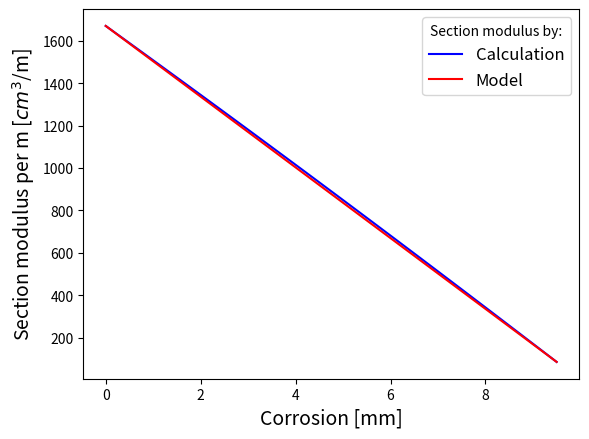

Write Python code to recreate this figure.
import numpy as np
from dataclasses import dataclass, field
from typing import Union


class SheetPileWall:
    name: str = "BZ17"
    b: float = 500.0
    H: float = 300.0
    e: float = 10.0
    a: float = 9.5
    I_x: float = field(init=False)
    W_x: float = field(init=False)

    def __post_init__(self) -> None:

        areas = self._areas(self.e, self.a)
        xs = self._xs(self.H, self.e)

        x_center = areas.dot(xs) / areas.sum()

        self.I_x = areas.dot((xs-x_center)**2)
        self.I_x /= (self.b / 1_000)

        self.W_x = self.I_x / (self.H * 1e-1 / 2)
        self.W_x *= 1670 / 1177.4  # BZ properties: W_x = 1670, Calculation with C=0: W_x = 1177

    def _areas(self, e: Union[float, np.ndarray[("n_C_grid"), float]],
               a: Union[float, np.ndarray[("n_C_grid"), float]])\
            -> Union[float, np.ndarray[("n_C_grid"), float]]:
        area_1 = 0.42 * self.b * e
        area_2 = 0.54 * self.b * a
        area_3 = 0.42 * self.b * e
        areas = np.array([area_1, area_2, area_3]) * 1e-2
        return areas

    def _xs(self, H: Union[float, np.ndarray[("n_C_grid"), float]],
            e: Union[float, np.ndarray[("n_C_grid"), float]])\
            ->Union[float, np.ndarray[("n_C_grid"), float]]:
        x_1 = H - e / 2
        x_2 = H / 2
        x_3 = e / 2
        xs = np.array([x_1, x_2, x_3]) * 1e-1
        return xs

    def reduce_thickness(self, C: Union[float, np.ndarray[("n_C_grid"), float]])\
            -> Union[float, np.ndarray[("n_C_grid"), float]]:

        H = self.H - C
        e = self.e - C
        a = self.a - C

        areas = self._areas(e, a)
        xs = self._xs(H, e)

        x_center = np.multiply(areas, xs).sum(axis=0) / areas.sum(axis=0)

        I_x = np.multiply(areas, (xs-x_center[np.newaxis, :])**2).sum(axis=0)
        I_x /= (self.b / 1_000)

        W_x = I_x / (H * 1e-1 / 2)
        W_x *= 1670 / 1177.4

        return W_x


if __name__ == "__main__":

    import matplotlib.pyplot as plt

    wall = SheetPileWall()

    C_grid = np.linspace(0, min(wall.a, wall.e), 100)
    W_x = wall.reduce_thickness(C_grid)

    reduction_model_intercept = W_x[0]
    reduction_model_slope = (W_x[-1] - W_x[0]) / (C_grid[-1] - C_grid[0])
    W_X_model = reduction_model_intercept + reduction_model_slope * C_grid

    fig = plt.figure()
    plt.plot(C_grid, W_x, c='b', label='Calculation')
    plt.plot(C_grid, W_X_model, c='r', label='Model')
    plt.xlabel('Corrosion [mm]', fontsize=14)
    plt.ylabel('Section modulus per m [${cm}^{3}$/m]', fontsize=14)
    plt.legend(title="Section modulus by:", fontsize=12)
